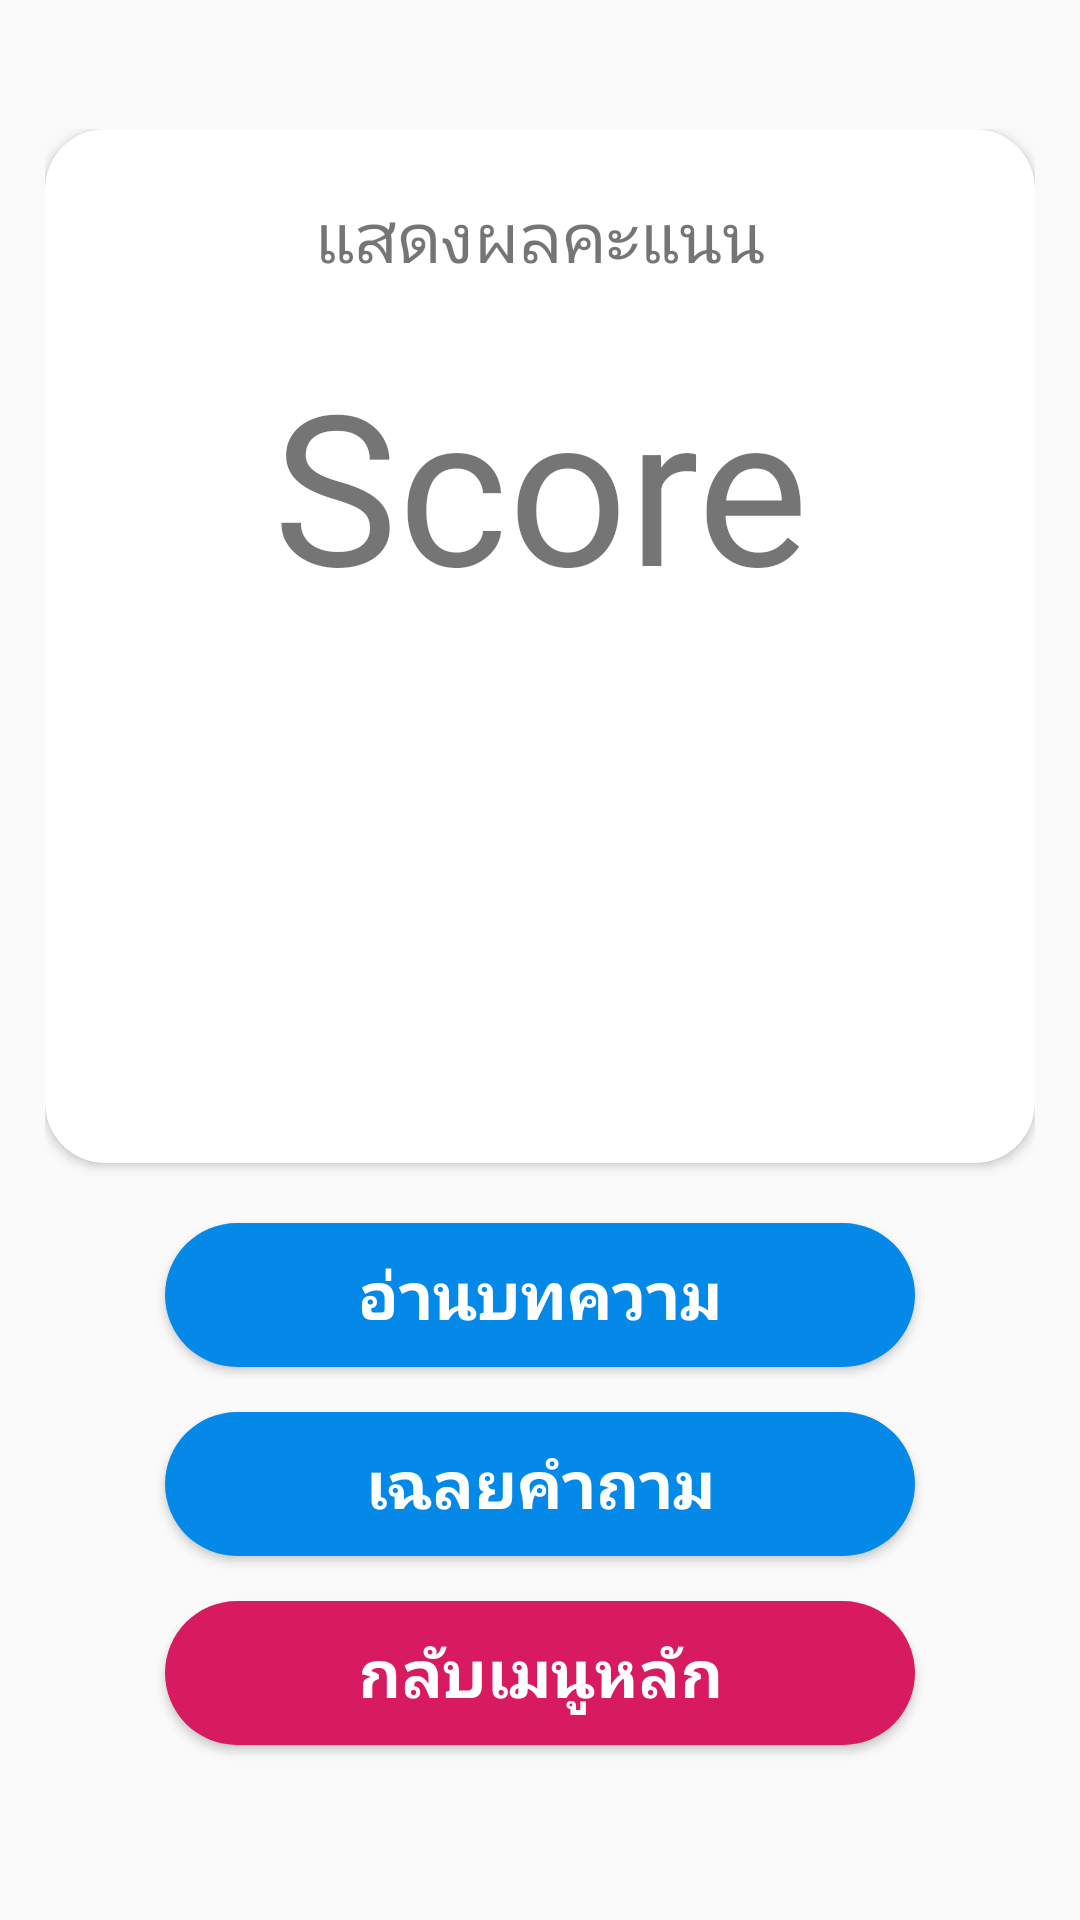

Write the Android layout XML for this screen, with the resource values it uses.
<!-- AndroidManifest.xml: application theme AppTheme -->
<!-- res/layout/activity_question_show_score.xml -->
<?xml version="1.0" encoding="utf-8"?>
<RelativeLayout xmlns:android="http://schemas.android.com/apk/res/android"
    xmlns:app="http://schemas.android.com/apk/res-auto"
    xmlns:tools="http://schemas.android.com/tools"
    android:layout_width="match_parent"
    android:layout_height="match_parent"
    tools:context=".QuestionShowScore">

    <LinearLayout
        android:layout_centerInParent="true"
        android:orientation="vertical"
        android:padding="5dp"
        android:layout_width="wrap_content"
        android:layout_height="wrap_content">
        <android.support.v7.widget.CardView
            android:id="@+id/score_card"
            app:cardElevation="2dp"
            app:cardCornerRadius="20dp"
            android:layout_centerInParent="true"
            android:layout_width="330dp"
            android:layout_height="wrap_content">

            <LinearLayout
                android:id="@+id/score_layout"
                android:padding="20dp"
                android:orientation="vertical"
                android:layout_width="match_parent"
                android:layout_height="match_parent">
                <TextView
                    android:id="@+id/header_score"
                    android:gravity="center"
                    android:textSize="23sp"
                    android:text="@string/show_score"
                    android:layout_width="match_parent"
                    android:layout_height="wrap_content" />

                <TextView
                    android:layout_marginTop="20dp"
                    android:textSize="70sp"
                    android:gravity="center"
                    android:id="@+id/score"
                    android:text="@string/score"
                    android:layout_width="match_parent"
                    android:layout_height="wrap_content" />

                <ImageView
                    android:layout_margin="20dp"
                    android:id="@+id/img_score"
                    android:layout_gravity="center"
                    android:src="@drawable/in_love"
                    android:layout_width="120dp"
                    android:layout_height="120dp" />

            </LinearLayout>

        </android.support.v7.widget.CardView>

        <Button
            android:layout_gravity="center"
            android:layout_marginTop="20dp"
            android:id="@+id/read_btn"
            android:textStyle="bold"
            android:textSize="22sp"
            android:textColor="@color/white"
            android:text="@string/reading"
            android:layout_marginBottom="15dp"
            android:background="@drawable/btn_sick2"
            android:layout_width="250dp"
            android:layout_height="wrap_content" />

        <Button
            android:layout_gravity="center"
            android:id="@+id/show_answer_btn"
            android:textStyle="bold"
            android:textSize="22sp"
            android:textColor="@color/white"
            android:text="เฉลยคำถาม"
            android:layout_marginBottom="15dp"
            android:background="@drawable/btn_sick2"
            android:layout_width="250dp"
            android:layout_height="wrap_content" />

        <Button
            android:layout_gravity="center"
            android:id="@+id/back_btn"
            android:textStyle="bold"
            android:textSize="22sp"
            android:textColor="@color/white"
            android:text="@string/backmain"
            android:layout_marginBottom="15dp"
            android:background="@drawable/selector_btn"
            android:layout_width="250dp"
            android:layout_height="wrap_content" />
    </LinearLayout>


</RelativeLayout>
<!-- resources referenced by this layout -->
<resources>
  <color name="white">#ffffff</color>
  <!-- drawable btn_sick2 (drawable-anydpi) -->
  <?xml version="1.0" encoding="utf-8"?>
  <selector xmlns:android="http://schemas.android.com/apk/res/android"
      android:enterFadeDuration="10"
      android:exitFadeDuration="10">
  
      <item android:state_pressed="true" android:drawable="@drawable/btn_sick2_pressed" ></item> 
      <item android:state_focused="true" android:drawable="@drawable/btn_sick2_pressed"></item> 
      <item android:state_hovered="true" android:drawable="@drawable/btn_sick2_pressed"></item> 
      <item android:drawable="@drawable/btn_sick2_shape"></item> 
  
  </selector>
  <!-- drawable selector_btn (drawable) -->
  <?xml version="1.0" encoding="utf-8"?>
  <selector xmlns:android="http://schemas.android.com/apk/res/android"
      android:enterFadeDuration="10"
      android:exitFadeDuration="10">
  
      <item android:state_pressed="true" android:drawable="@drawable/shape_btn_pressed" ></item> 
      <item android:state_focused="true" android:drawable="@drawable/shape_btn_pressed"></item> 
      <item android:state_hovered="true" android:drawable="@drawable/shape_btn_pressed"></item> 
      <item android:drawable="@drawable/shape_btn"></item> 
  
  </selector>
  <string name="backmain">กลับเมนูหลัก</string>
  <string name="reading">อ่านบทความ</string>
  <string name="score">Score</string>
  <string name="show_score">แสดงผลคะแนน</string>
  <style name="AppTheme" parent="Theme.AppCompat.Light.DarkActionBar">
          
          <item name="colorPrimary">@color/colorPrimary</item>
          <item name="colorPrimaryDark">@color/colorPrimaryDark</item>
          <item name="colorAccent">@color/colorAccent</item>
      </style>
  <!-- drawable btn_sick2_pressed (drawable-anydpi) -->
  <?xml version="1.0" encoding="utf-8"?>
  <shape xmlns:android="http://schemas.android.com/apk/res/android">
      <size android:height="40dp" android:width="100dp"/>
      <solid android:color="#2E6993"/>
      <corners android:radius="30dp"/>
  </shape>
  <!-- drawable btn_sick2_shape (drawable-anydpi) -->
  <?xml version="1.0" encoding="utf-8"?>
  <shape xmlns:android="http://schemas.android.com/apk/res/android">
      <size android:height="40dp" android:width="100dp"/>
      <solid android:color="#0489E8"/>
      <corners android:radius="30dp"/>
  </shape>
  <!-- drawable shape_btn_pressed (drawable) -->
  <?xml version="1.0" encoding="utf-8"?>
  <shape xmlns:android="http://schemas.android.com/apk/res/android">
      <size android:height="40dp" android:width="100dp"/>
      <solid android:color="@color/colorPurple"/>
      <corners android:radius="30dp"/>
  </shape>
  <!-- drawable shape_btn (drawable-anydpi) -->
  <?xml version="1.0" encoding="utf-8"?>
  <shape xmlns:android="http://schemas.android.com/apk/res/android">
      <size android:height="40dp" android:width="100dp"/>
      <solid android:color="@color/colorAccent"/>
      <corners android:radius="30dp"/>
  </shape>
  <color name="colorPrimary">#f8b595</color>
  <color name="colorPrimaryDark">#f8b595</color>
  <color name="colorAccent">#D81B60</color>
  <color name="colorPurple">#7f4782</color>
</resources>
